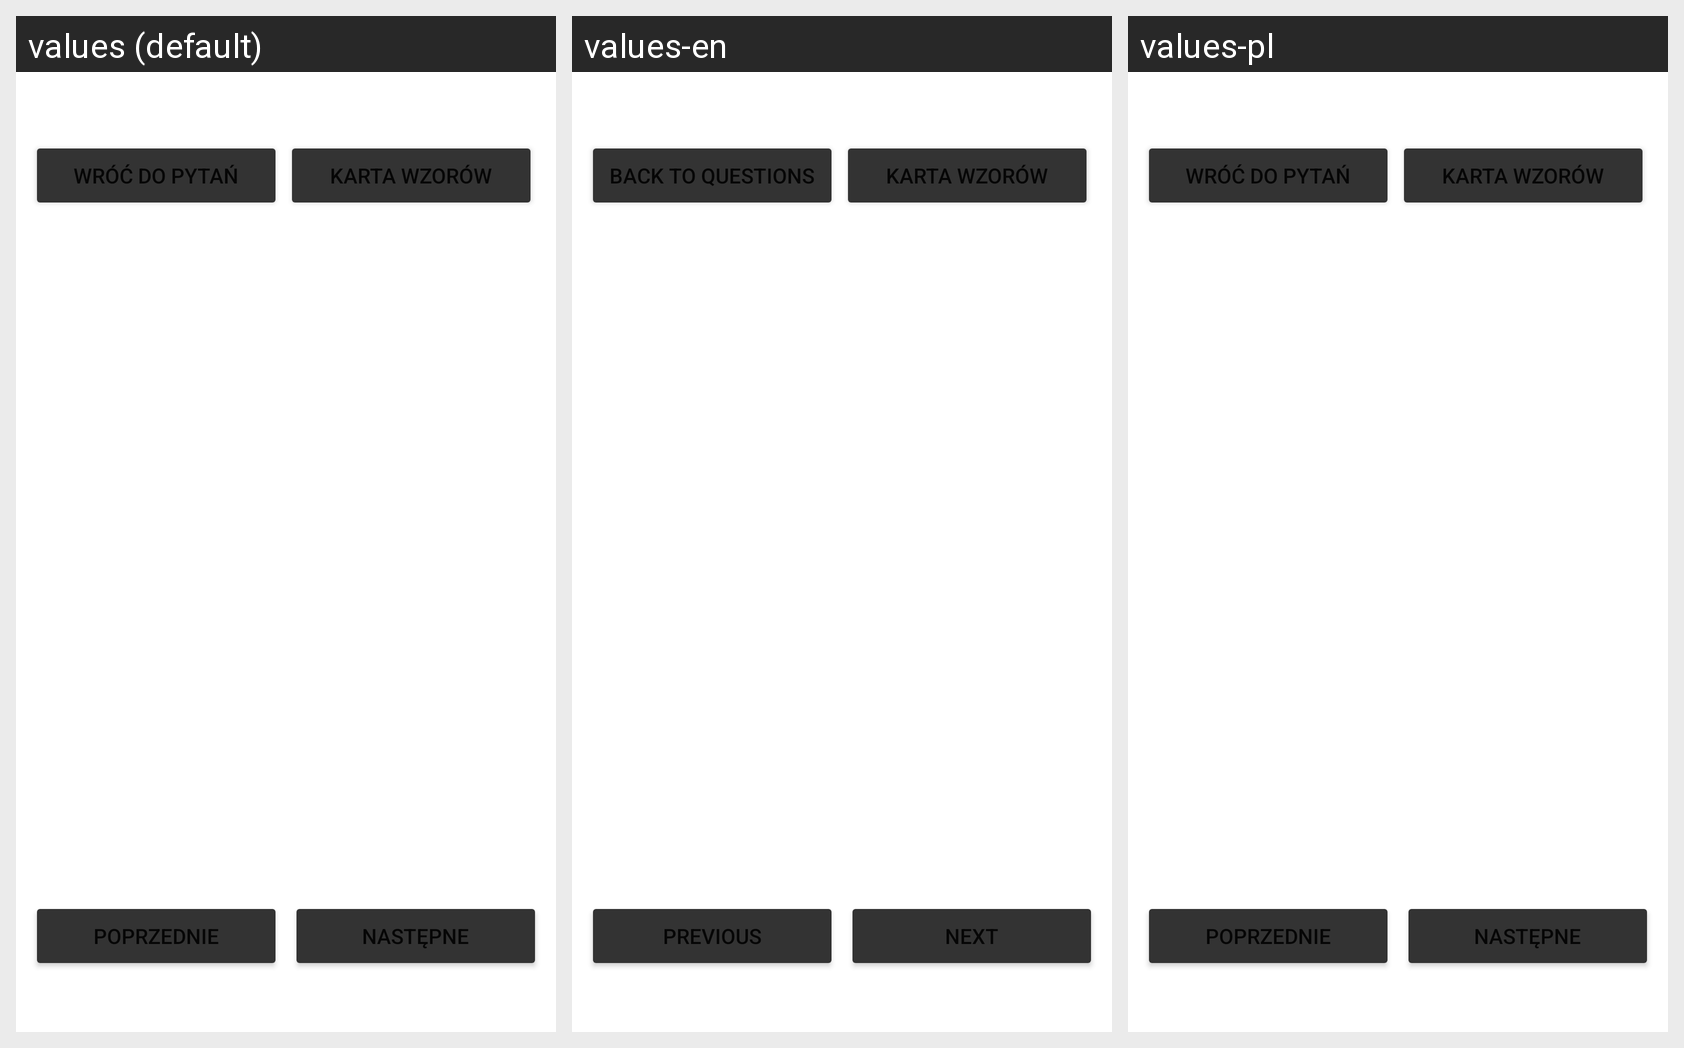

Locale-by-locale string values for the Android screen shown in this grid:
Android screen res/layout/newformattestpytanie.xml rendered under 3 locales, left to right: values (default), values-en, values-pl. Device: Nexus 5 (rendered at 1080×1920; each locale shown at half size, 540×960, under a caption strip naming it); theme Theme.Sql_test.
Strings drawn on this screen, with the default value and each locale's value (text and hints the layout hard-codes, and strings that could not be matched under every locale, appear in the picture but are not listed):

wroc_do_pytan
  values: Wróć do pytań
  values-en: Back to questions
  values-pl: Wróć do pytań

prev
  values: Poprzednie
  values-en: Previous
  values-pl: Poprzednie

next
  values: Następne
  values-en: Next
  values-pl: Następne
